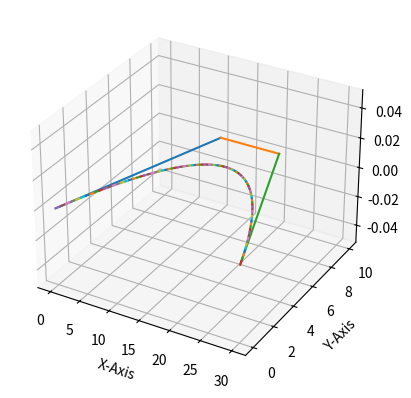

Source code (Python):
import numpy as np
import math
import matplotlib.pyplot as plt
from mpl_toolkits.mplot3d import Axes3D

fig=plt.figure("BEZEIRE CURVE")
ax=fig.add_subplot(111,projection='3d')

N=4
n=N-1
px=[0,10,20,30]
py=[0,10,10,0]
pz=[0,0,0,0]

for i in range(0,n):
    ax.plot([px[i],px[i+1]],[py[i],py[i+1]],[pz[i],pz[i+1]])
def C(n,k):
    return(math.factorial(n)/(math.factorial(n-k)*math.factorial(k)))
p_x=px[0]
p_y=py[0]
p_z=pz[0]
x=0
y=0
z=0
for i in range(0,101):
    u=i/100
    x=0
    y=0
    z=0
    for k in range(0,n+1):
        blend=C(n,k)*math.pow(u,k)*math.pow(1-u,n-k)
        x+=(px[k]*blend)
        y+=(py[k]*blend)
        z+=(pz[k]*blend)
    ax.plot([p_x,x],[p_y,y],[p_z,z])
    p_x=x
    p_y=y
    p_z=z



plt.xlabel("X-Axis")
plt.ylabel("Y-Axis")
plt.show()
